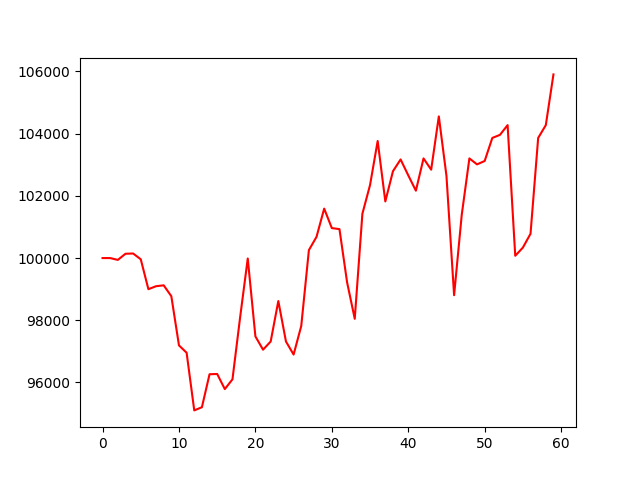

Values plotted in this chart, from the file beside it:
, 0
0, 100000
1, 100000
2, 99941
3, 100138
4, 100147
5, 99961
6, 98999
7, 99095
8, 99124
9, 98774
10, 97193
11, 96957
12, 95103
13, 95205
14, 96265
15, 96274
16, 95788
17, 96102
18, 98092
19, 99986
20, 97483
21, 97054
22, 97318
23, 98619
24, 97318
25, 96898
26, 97818
27, 100255
28, 100684
29, 101589
30, 100964
31, 100931
32, 99218
33, 98048
34, 101425
35, 102347
36, 103764
37, 101820
38, 102792
39, 103171
40, 102660
41, 102166
42, 103204
43, 102841
44, 104554
45, 102644
46, 98806
47, 101392
48, 103204
49, 103012
50, 103121
51, 103862
52, 103961
53, 104274
54, 100074
55, 100337
56, 100782
57, 103862
58, 104274
59, 105904
